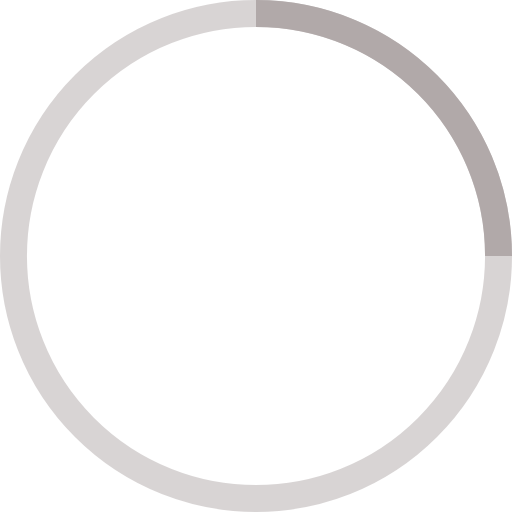
t = 0.00 s
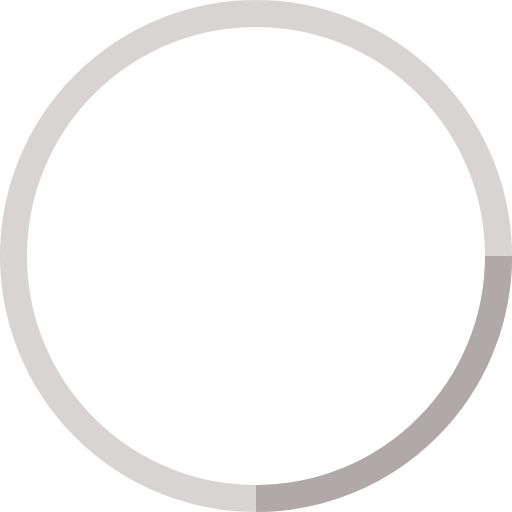
t = 0.25 s
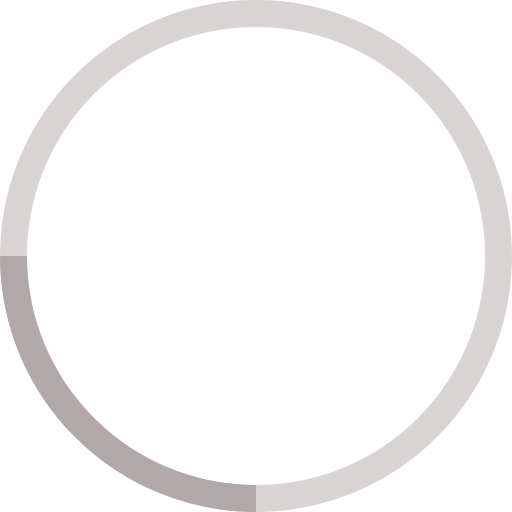
t = 0.50 s
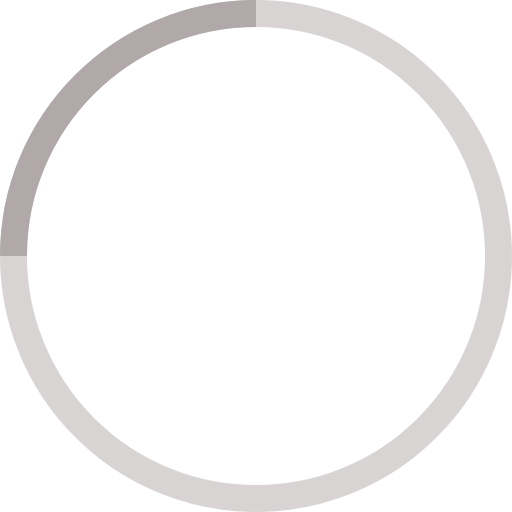
t = 0.75 s

The animated SVG that drew these frames (rendered in a browser with its animation timeline set to each time). Animation: 1 SMIL element (animateTransform=1); one cycle of 1.00 s, repeats indefinitely.

<!-- By Sam Herbert (@sherb), for everyone. More @ http://goo.gl/7AJzbL -->
<svg width="38" height="38" viewBox="0 0 38 38" xmlns="http://www.w3.org/2000/svg" stroke="#b1a9a9">
    <g fill="none" fill-rule="evenodd">
        <g transform="translate(1 1)" stroke-width="2">
            <circle stroke-opacity=".5" cx="18" cy="18" r="18"/>
            <path d="M36 18c0-9.94-8.06-18-18-18">
                <animateTransform
                    attributeName="transform"
                    type="rotate"
                    from="0 18 18"
                    to="360 18 18"
                    dur="1s"
                    repeatCount="indefinite"/>
            </path>
        </g>
    </g>
</svg>
